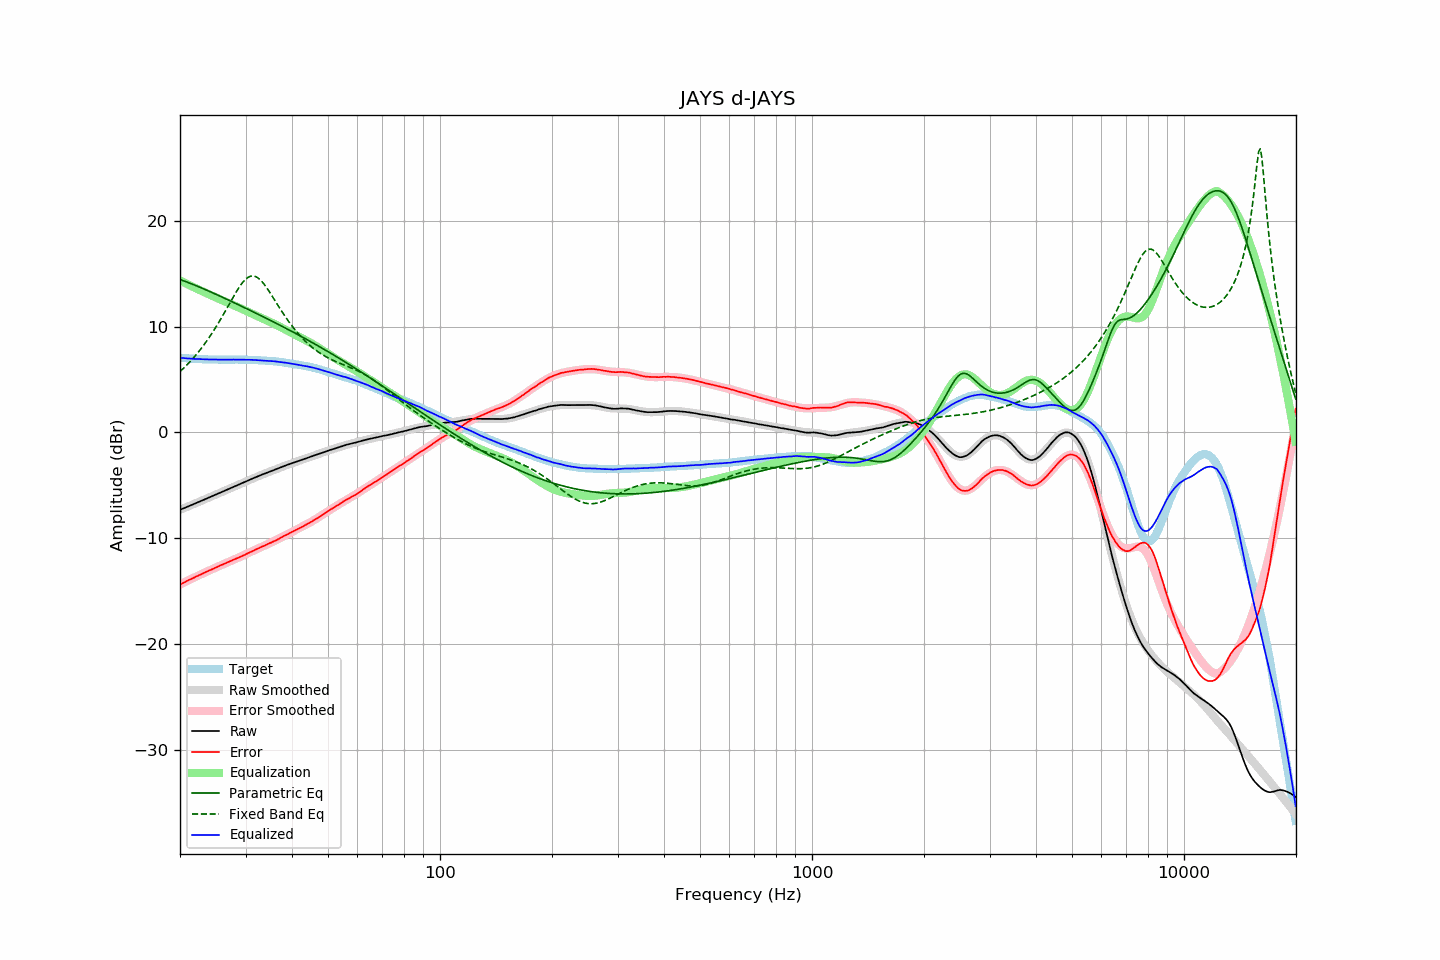

Data behind this chart, as committed beside it:
frequency, raw, error, smoothed, error_smoothed, equalization, parametric_eq, fixed_band_eq, equalized_raw, equalized_smoothed, target
20.00, -7.31, -14.37, -7.31, -14.37, 14.37, 14.46, 5.76, 7.06, 7.06, 7.06
20.20, -7.25, -14.30, -7.25, -14.30, 14.30, 14.40, 5.90, 7.04, 7.05, 7.05
20.40, -7.18, -14.22, -7.19, -14.22, 14.22, 14.35, 6.04, 7.04, 7.03, 7.04
20.61, -7.12, -14.15, -7.12, -14.14, 14.14, 14.30, 6.19, 7.02, 7.02, 7.03
20.81, -7.06, -14.07, -7.06, -14.07, 14.07, 14.24, 6.34, 7.01, 7.01, 7.01
21.02, -6.99, -13.99, -6.99, -13.99, 13.99, 14.18, 6.50, 7.00, 7.00, 6.99
21.23, -6.93, -13.91, -6.93, -13.92, 13.92, 14.13, 6.66, 6.99, 6.99, 6.98
21.44, -6.87, -13.86, -6.87, -13.85, 13.85, 14.07, 6.82, 6.98, 6.98, 6.99
21.66, -6.80, -13.77, -6.80, -13.77, 13.77, 14.01, 6.99, 6.97, 6.97, 6.97
21.87, -6.74, -13.71, -6.74, -13.70, 13.70, 13.94, 7.16, 6.96, 6.96, 6.97
22.09, -6.67, -13.62, -6.67, -13.63, 13.63, 13.88, 7.34, 6.96, 6.95, 6.95
22.31, -6.61, -13.56, -6.61, -13.56, 13.56, 13.82, 7.53, 6.95, 6.95, 6.95
22.54, -6.54, -13.48, -6.54, -13.48, 13.48, 13.76, 7.71, 6.94, 6.94, 6.94
22.76, -6.48, -13.42, -6.48, -13.41, 13.41, 13.69, 7.91, 6.93, 6.93, 6.94
22.99, -6.41, -13.34, -6.41, -13.34, 13.34, 13.63, 8.10, 6.93, 6.93, 6.93
23.22, -6.35, -13.27, -6.35, -13.27, 13.27, 13.56, 8.31, 6.92, 6.92, 6.91
23.45, -6.28, -13.20, -6.28, -13.20, 13.20, 13.50, 8.52, 6.92, 6.92, 6.92
23.69, -6.22, -13.13, -6.22, -13.13, 13.13, 13.43, 8.73, 6.91, 6.91, 6.91
23.92, -6.15, -13.05, -6.15, -13.06, 13.06, 13.36, 8.95, 6.91, 6.91, 6.90
24.16, -6.09, -13.00, -6.09, -12.99, 12.99, 13.30, 9.17, 6.90, 6.90, 6.91
24.40, -6.02, -12.93, -6.02, -12.92, 12.92, 13.23, 9.41, 6.90, 6.90, 6.91
24.65, -5.95, -12.86, -5.96, -12.86, 12.86, 13.16, 9.64, 6.90, 6.90, 6.91
24.89, -5.89, -12.79, -5.89, -12.79, 12.79, 13.09, 9.88, 6.90, 6.90, 6.90
25.14, -5.82, -12.71, -5.82, -12.72, 12.72, 13.02, 10.13, 6.90, 6.90, 6.89
25.39, -5.76, -12.65, -5.76, -12.65, 12.65, 12.95, 10.38, 6.89, 6.89, 6.89
25.65, -5.69, -12.58, -5.69, -12.58, 12.58, 12.88, 10.64, 6.89, 6.89, 6.89
25.91, -5.62, -12.51, -5.63, -12.52, 12.52, 12.81, 10.90, 6.89, 6.89, 6.89
26.16, -5.56, -12.45, -5.56, -12.45, 12.45, 12.74, 11.16, 6.89, 6.89, 6.89
26.43, -5.49, -12.38, -5.49, -12.38, 12.38, 12.67, 11.43, 6.89, 6.89, 6.89
26.69, -5.43, -12.32, -5.43, -12.32, 12.32, 12.60, 11.70, 6.89, 6.89, 6.89
26.96, -5.36, -12.25, -5.36, -12.25, 12.25, 12.53, 11.97, 6.89, 6.89, 6.89
27.23, -5.29, -12.18, -5.30, -12.19, 12.19, 12.46, 12.24, 6.89, 6.89, 6.89
27.50, -5.23, -12.11, -5.23, -12.12, 12.12, 12.39, 12.51, 6.89, 6.89, 6.88
27.77, -5.16, -12.05, -5.16, -12.06, 12.06, 12.32, 12.78, 6.89, 6.89, 6.89
28.05, -5.10, -11.99, -5.10, -11.99, 11.99, 12.25, 13.04, 6.89, 6.89, 6.89
28.33, -5.03, -11.93, -5.03, -11.92, 11.92, 12.17, 13.29, 6.89, 6.89, 6.89
28.62, -4.96, -11.85, -4.96, -11.86, 11.86, 12.10, 13.54, 6.89, 6.89, 6.89
28.90, -4.89, -11.79, -4.90, -11.79, 11.79, 12.03, 13.77, 6.90, 6.89, 6.90
29.19, -4.83, -11.73, -4.83, -11.72, 11.72, 11.96, 13.99, 6.89, 6.89, 6.90
29.48, -4.76, -11.65, -4.76, -11.65, 11.65, 11.88, 14.19, 6.89, 6.89, 6.89
29.78, -4.70, -11.59, -4.70, -11.58, 11.58, 11.81, 14.36, 6.88, 6.89, 6.89
30.08, -4.63, -11.52, -4.63, -11.51, 11.51, 11.74, 14.51, 6.88, 6.88, 6.89
30.38, -4.56, -11.44, -4.56, -11.44, 11.44, 11.66, 14.63, 6.88, 6.88, 6.87
30.68, -4.49, -11.36, -4.49, -11.37, 11.37, 11.59, 14.72, 6.88, 6.87, 6.87
30.99, -4.42, -11.29, -4.43, -11.29, 11.29, 11.52, 14.78, 6.87, 6.87, 6.86
31.30, -4.36, -11.22, -4.36, -11.22, 11.22, 11.44, 14.80, 6.86, 6.86, 6.86
31.61, -4.30, -11.16, -4.30, -11.15, 11.15, 11.37, 14.79, 6.85, 6.85, 6.86
31.93, -4.23, -11.06, -4.24, -11.08, 11.08, 11.30, 14.74, 6.85, 6.84, 6.83
32.24, -4.17, -11.01, -4.17, -11.01, 11.01, 11.22, 14.66, 6.84, 6.83, 6.84
32.57, -4.11, -10.93, -4.11, -10.94, 10.94, 11.15, 14.56, 6.82, 6.83, 6.82
32.89, -4.04, -10.86, -4.05, -10.87, 10.87, 11.07, 14.42, 6.83, 6.82, 6.82
33.22, -3.98, -10.79, -3.99, -10.80, 10.80, 11.00, 14.26, 6.82, 6.81, 6.81
33.55, -3.93, -10.74, -3.93, -10.73, 10.73, 10.92, 14.08, 6.80, 6.80, 6.81
33.89, -3.87, -10.66, -3.87, -10.66, 10.66, 10.85, 13.88, 6.79, 6.79, 6.79
34.23, -3.81, -10.59, -3.81, -10.59, 10.59, 10.77, 13.67, 6.78, 6.79, 6.78
34.57, -3.75, -10.52, -3.75, -10.53, 10.53, 10.69, 13.45, 6.77, 6.77, 6.77
34.92, -3.69, -10.45, -3.69, -10.45, 10.45, 10.62, 13.21, 6.76, 6.76, 6.75
35.27, -3.63, -10.40, -3.63, -10.38, 10.38, 10.54, 12.98, 6.75, 6.75, 6.77
35.62, -3.57, -10.31, -3.57, -10.31, 10.31, 10.46, 12.73, 6.74, 6.74, 6.74
35.97, -3.51, -10.24, -3.51, -10.24, 10.24, 10.39, 12.49, 6.73, 6.72, 6.73
... 635 more rows
